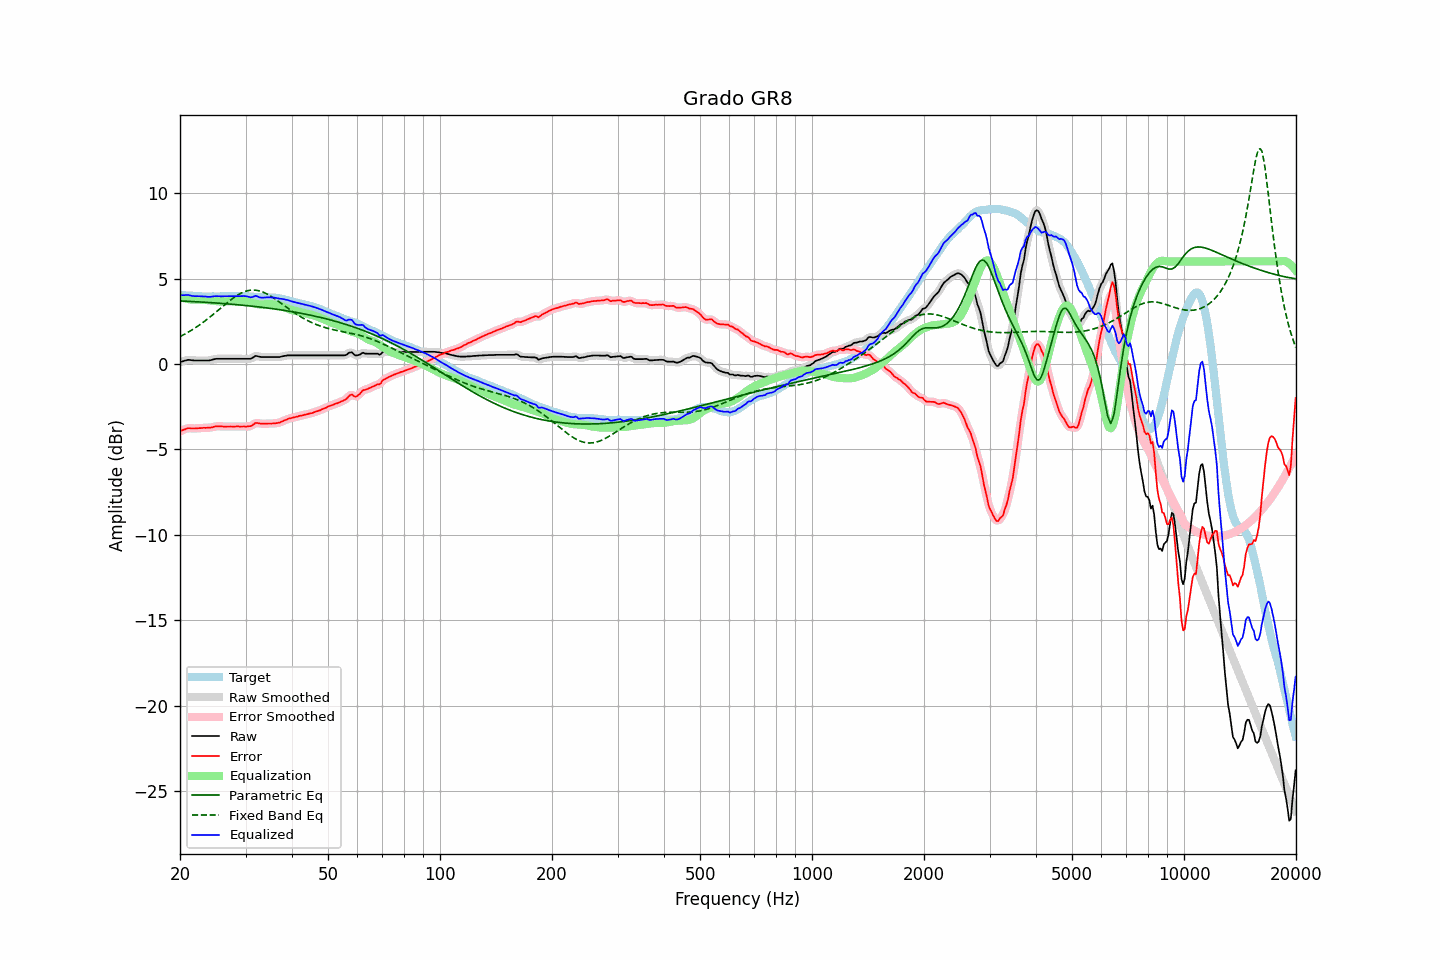

Source data for this figure (header and first rows):
frequency, raw, error, smoothed, error_smoothed, equalization, parametric_eq, fixed_band_eq, equalized_raw, equalized_smoothed, target
20.00, 0.10, -3.94, 0.10, -3.95, 3.92, 3.69, 1.60, 4.02, 4.02, 4.04
20.20, 0.13, -3.90, 0.13, -3.90, 3.89, 3.68, 1.65, 4.02, 4.03, 4.03
20.40, 0.16, -3.86, 0.16, -3.86, 3.86, 3.68, 1.70, 4.02, 4.03, 4.02
20.61, 0.19, -3.83, 0.19, -3.83, 3.84, 3.68, 1.75, 4.03, 4.03, 4.02
20.81, 0.21, -3.79, 0.22, -3.79, 3.82, 3.67, 1.80, 4.03, 4.03, 4.00
21.02, 0.24, -3.76, 0.23, -3.77, 3.80, 3.67, 1.85, 4.04, 4.03, 4.00
21.23, 0.23, -3.76, 0.23, -3.77, 3.78, 3.66, 1.91, 4.01, 4.01, 3.99
21.44, 0.22, -3.78, 0.22, -3.77, 3.77, 3.66, 1.96, 3.99, 3.99, 4.00
21.66, 0.21, -3.78, 0.21, -3.78, 3.77, 3.65, 2.02, 3.98, 3.98, 3.99
21.87, 0.20, -3.78, 0.20, -3.78, 3.77, 3.65, 2.08, 3.97, 3.97, 3.98
22.09, 0.20, -3.77, 0.20, -3.77, 3.77, 3.64, 2.14, 3.97, 3.97, 3.97
22.31, 0.20, -3.77, 0.20, -3.77, 3.76, 3.64, 2.21, 3.97, 3.96, 3.97
22.54, 0.20, -3.76, 0.20, -3.76, 3.76, 3.63, 2.27, 3.96, 3.96, 3.96
22.76, 0.20, -3.76, 0.20, -3.75, 3.76, 3.62, 2.34, 3.96, 3.96, 3.96
22.99, 0.20, -3.75, 0.20, -3.75, 3.75, 3.62, 2.41, 3.95, 3.95, 3.95
23.22, 0.20, -3.74, 0.20, -3.74, 3.75, 3.61, 2.48, 3.95, 3.95, 3.94
23.45, 0.20, -3.75, 0.20, -3.74, 3.74, 3.61, 2.55, 3.94, 3.94, 3.95
23.69, 0.20, -3.74, 0.20, -3.74, 3.73, 3.60, 2.62, 3.94, 3.93, 3.94
23.92, 0.20, -3.74, 0.21, -3.74, 3.72, 3.60, 2.70, 3.92, 3.93, 3.94
24.16, 0.22, -3.72, 0.22, -3.72, 3.71, 3.59, 2.77, 3.93, 3.93, 3.95
24.40, 0.24, -3.71, 0.24, -3.71, 3.70, 3.58, 2.85, 3.94, 3.94, 3.95
24.65, 0.27, -3.68, 0.27, -3.69, 3.69, 3.58, 2.93, 3.96, 3.96, 3.95
24.89, 0.29, -3.66, 0.29, -3.67, 3.68, 3.57, 3.00, 3.97, 3.96, 3.95
25.14, 0.30, -3.65, 0.30, -3.65, 3.67, 3.56, 3.08, 3.97, 3.97, 3.95
25.39, 0.30, -3.65, 0.30, -3.65, 3.66, 3.56, 3.16, 3.96, 3.96, 3.95
25.65, 0.30, -3.65, 0.30, -3.65, 3.66, 3.55, 3.24, 3.96, 3.96, 3.95
25.91, 0.30, -3.66, 0.30, -3.66, 3.66, 3.54, 3.32, 3.96, 3.96, 3.96
26.16, 0.30, -3.67, 0.30, -3.66, 3.66, 3.53, 3.40, 3.96, 3.96, 3.97
26.43, 0.30, -3.67, 0.30, -3.67, 3.66, 3.53, 3.48, 3.96, 3.96, 3.97
26.69, 0.30, -3.67, 0.30, -3.67, 3.66, 3.52, 3.56, 3.96, 3.96, 3.97
26.96, 0.30, -3.67, 0.30, -3.66, 3.67, 3.51, 3.63, 3.97, 3.97, 3.97
27.23, 0.30, -3.66, 0.30, -3.66, 3.67, 3.50, 3.71, 3.97, 3.97, 3.96
27.50, 0.30, -3.66, 0.30, -3.67, 3.67, 3.50, 3.78, 3.97, 3.97, 3.96
27.77, 0.30, -3.67, 0.30, -3.67, 3.67, 3.49, 3.85, 3.97, 3.97, 3.97
28.05, 0.30, -3.67, 0.30, -3.67, 3.67, 3.48, 3.92, 3.97, 3.97, 3.97
28.33, 0.30, -3.66, 0.30, -3.66, 3.66, 3.47, 3.98, 3.97, 3.97, 3.96
28.62, 0.30, -3.66, 0.30, -3.66, 3.67, 3.46, 4.04, 3.97, 3.97, 3.96
28.90, 0.30, -3.67, 0.30, -3.66, 3.67, 3.45, 4.09, 3.97, 3.97, 3.97
29.19, 0.30, -3.67, 0.30, -3.66, 3.67, 3.45, 4.14, 3.97, 3.97, 3.97
29.48, 0.30, -3.66, 0.30, -3.67, 3.67, 3.44, 4.19, 3.97, 3.97, 3.96
29.78, 0.30, -3.66, 0.30, -3.67, 3.67, 3.43, 4.23, 3.97, 3.97, 3.96
30.08, 0.30, -3.67, 0.30, -3.66, 3.66, 3.42, 4.26, 3.96, 3.96, 3.97
30.38, 0.30, -3.66, 0.30, -3.66, 3.65, 3.41, 4.28, 3.95, 3.94, 3.96
30.68, 0.30, -3.65, 0.30, -3.66, 3.62, 3.40, 4.30, 3.92, 3.92, 3.95
30.99, 0.30, -3.65, 0.31, -3.63, 3.60, 3.39, 4.32, 3.90, 3.91, 3.95
31.30, 0.35, -3.58, 0.36, -3.58, 3.57, 3.38, 4.32, 3.92, 3.92, 3.93
31.61, 0.41, -3.52, 0.41, -3.52, 3.54, 3.37, 4.32, 3.95, 3.95, 3.93
31.93, 0.47, -3.45, 0.45, -3.47, 3.52, 3.36, 4.32, 3.99, 3.97, 3.92
32.24, 0.46, -3.46, 0.46, -3.46, 3.50, 3.35, 4.30, 3.96, 3.96, 3.92
32.57, 0.43, -3.48, 0.44, -3.47, 3.48, 3.34, 4.28, 3.92, 3.92, 3.91
32.89, 0.41, -3.49, 0.41, -3.49, 3.48, 3.33, 4.26, 3.89, 3.89, 3.90
33.22, 0.40, -3.50, 0.40, -3.50, 3.48, 3.31, 4.23, 3.88, 3.88, 3.90
33.55, 0.40, -3.50, 0.40, -3.50, 3.48, 3.30, 4.19, 3.89, 3.88, 3.90
33.89, 0.40, -3.51, 0.40, -3.50, 3.49, 3.29, 4.15, 3.89, 3.89, 3.91
34.23, 0.40, -3.49, 0.40, -3.49, 3.50, 3.28, 4.10, 3.90, 3.90, 3.89
34.57, 0.40, -3.49, 0.40, -3.49, 3.50, 3.27, 4.05, 3.90, 3.90, 3.89
34.92, 0.40, -3.49, 0.40, -3.49, 3.50, 3.25, 3.99, 3.90, 3.90, 3.89
35.27, 0.40, -3.49, 0.40, -3.49, 3.49, 3.24, 3.94, 3.89, 3.89, 3.89
35.62, 0.40, -3.48, 0.40, -3.48, 3.49, 3.23, 3.88, 3.89, 3.89, 3.88
35.97, 0.40, -3.48, 0.40, -3.48, 3.48, 3.22, 3.81, 3.88, 3.88, 3.88
... 635 more rows
